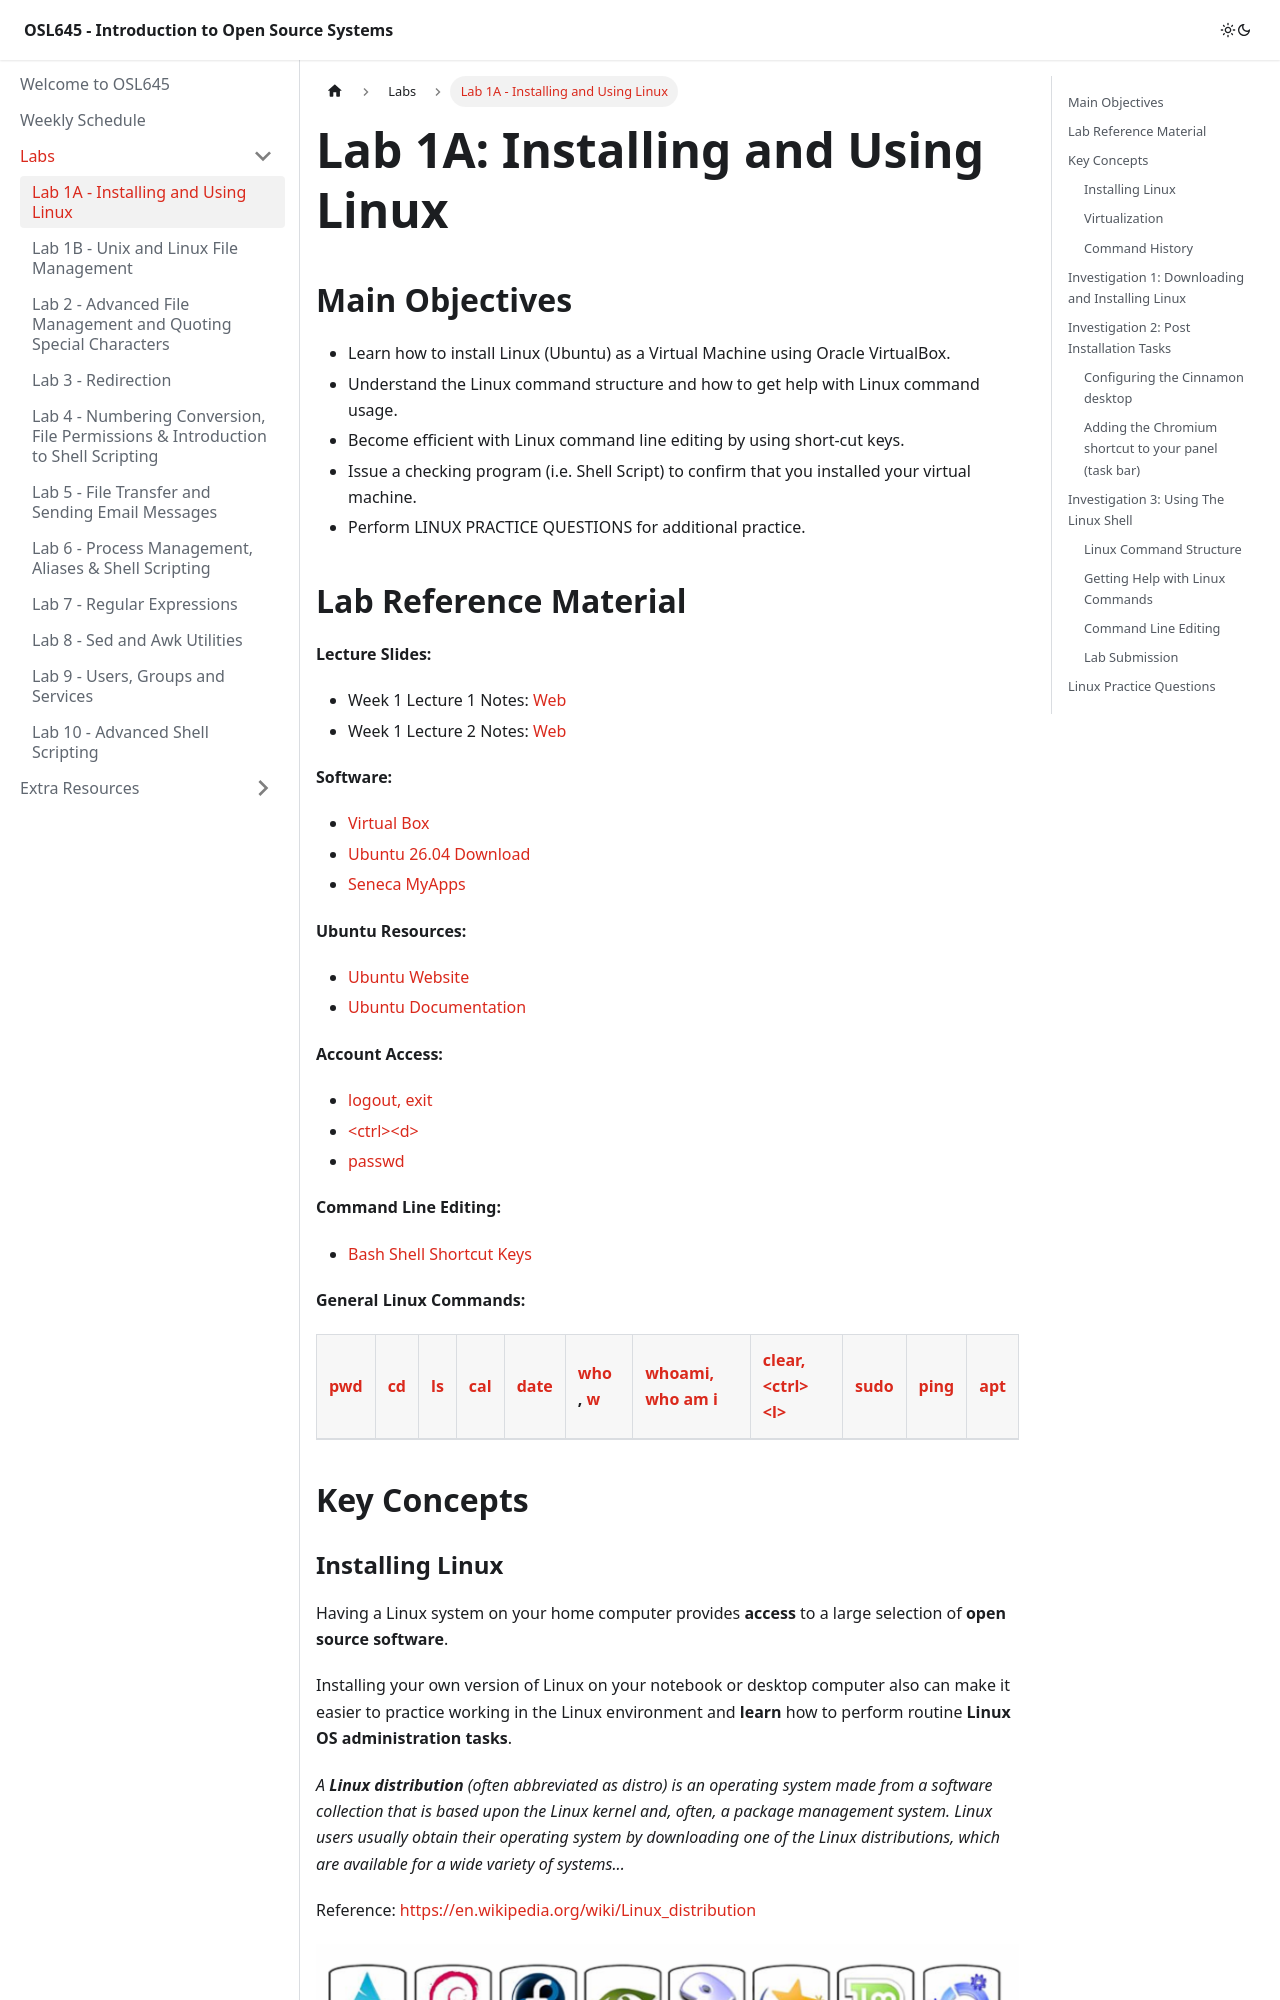

repository: Seneca-ICTOER/OSL645 · page: Labs/lab1a.html · generator: docusaurus

---
id: lab1a
title: Lab 1A - Installing and Using Linux
sidebar_position: 1
description: Setup and use a Linux environment
---

# Lab 1A: Installing and Using Linux

## Main Objectives

- Learn how to install Linux (Ubuntu) as a Virtual Machine using Oracle VirtualBox.
- Understand the Linux command structure and how to get help with Linux command usage.
- Become efficient with Linux command line editing by using short-cut keys.
- Issue a checking program (i.e. Shell Script) to confirm that you installed your virtual machine.
- Perform LINUX PRACTICE QUESTIONS for additional practice.
